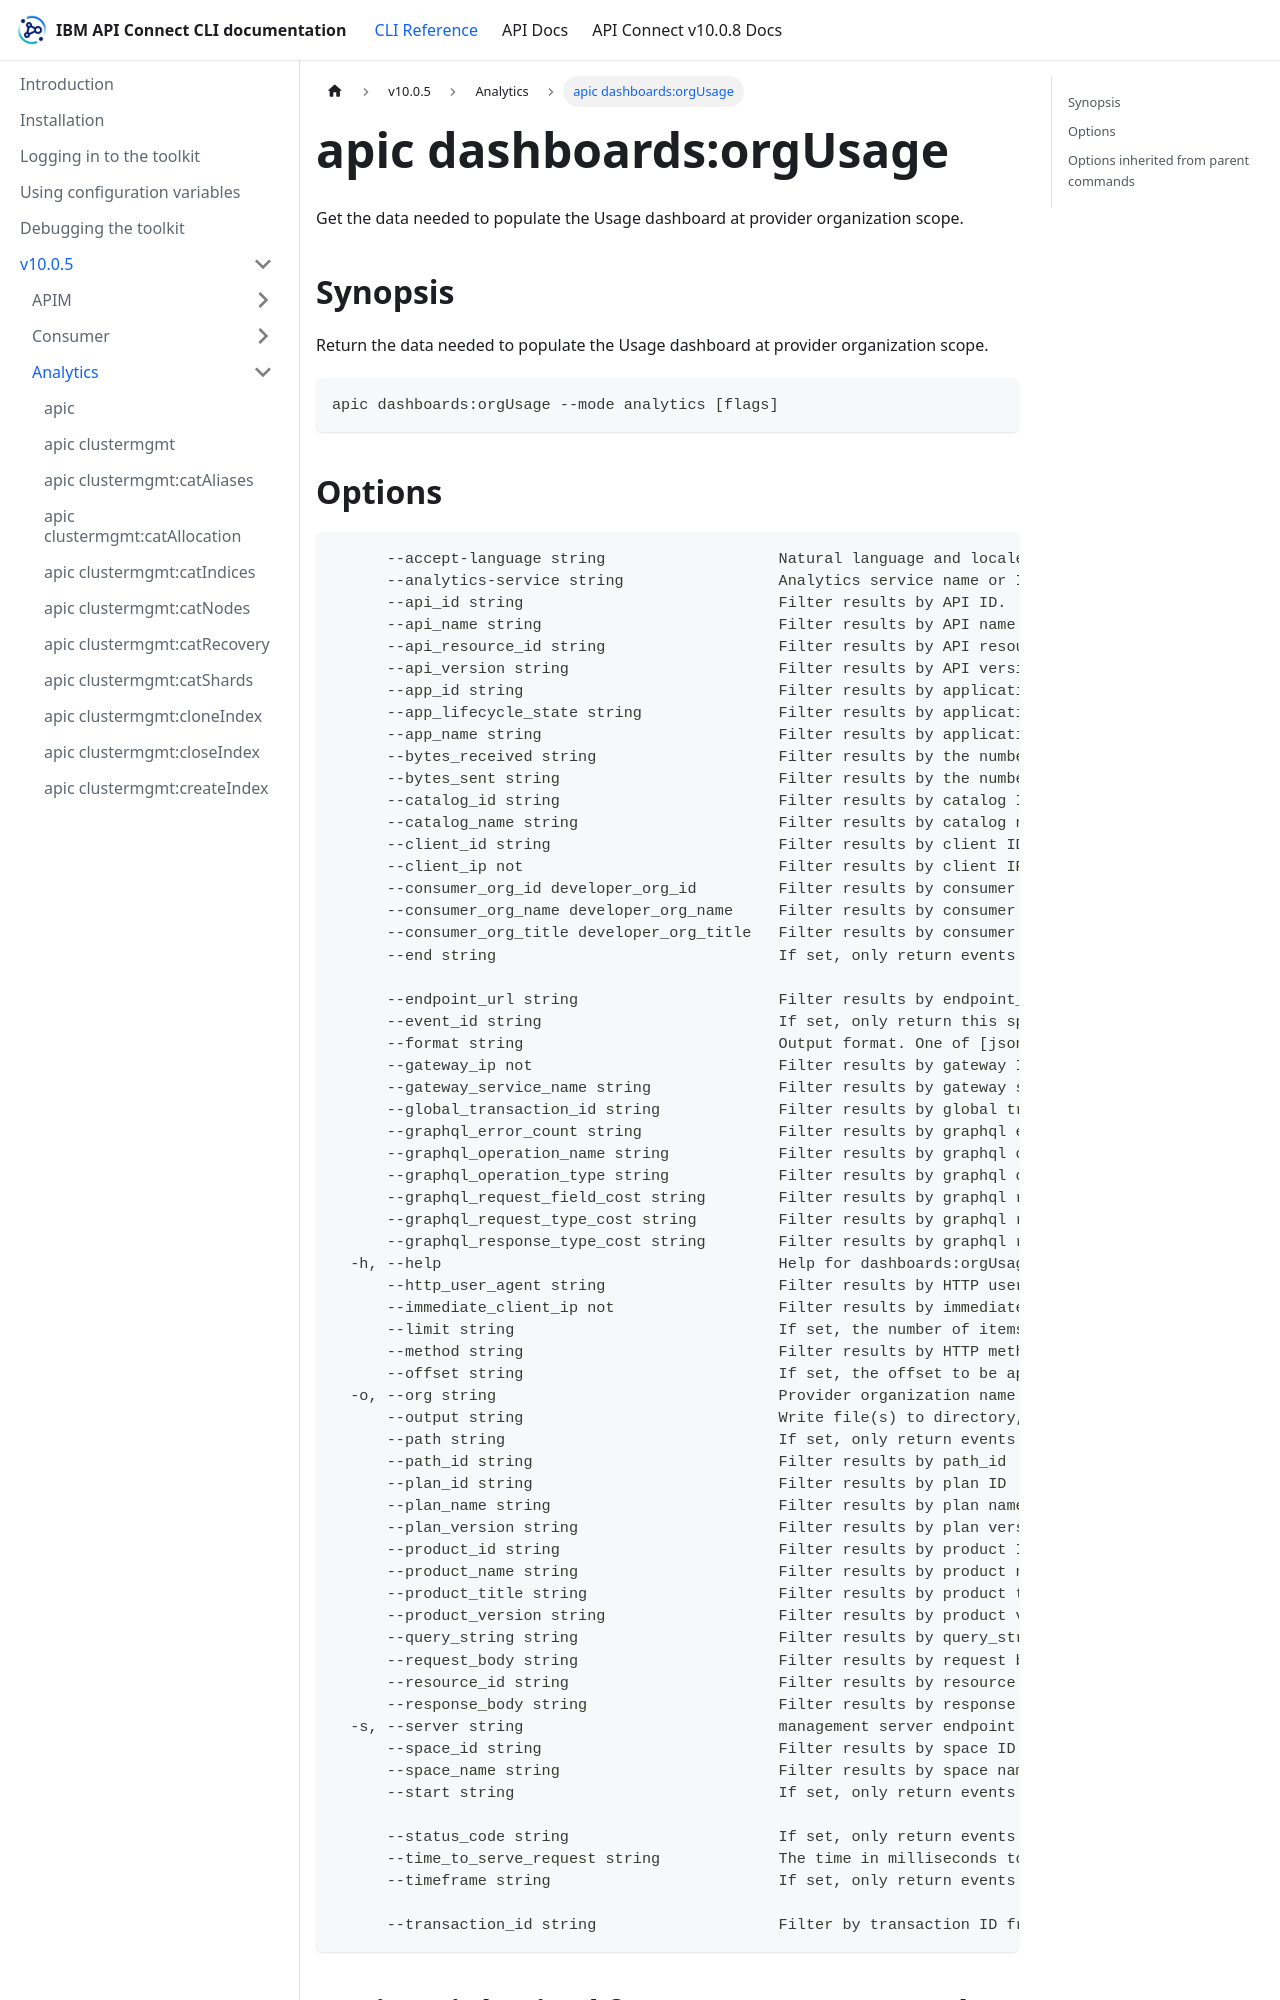

repository: ibm-apiconnect/clidocs · page: docs/v1005/analytics/apic_dashboards_orgUsage.html · generator: docusaurus

# apic dashboards:orgUsage

Get the data needed to populate the Usage dashboard at provider organization scope.

## Synopsis

Return the data needed to populate the Usage dashboard at provider organization scope.

```
apic dashboards:orgUsage --mode analytics [flags]
```
